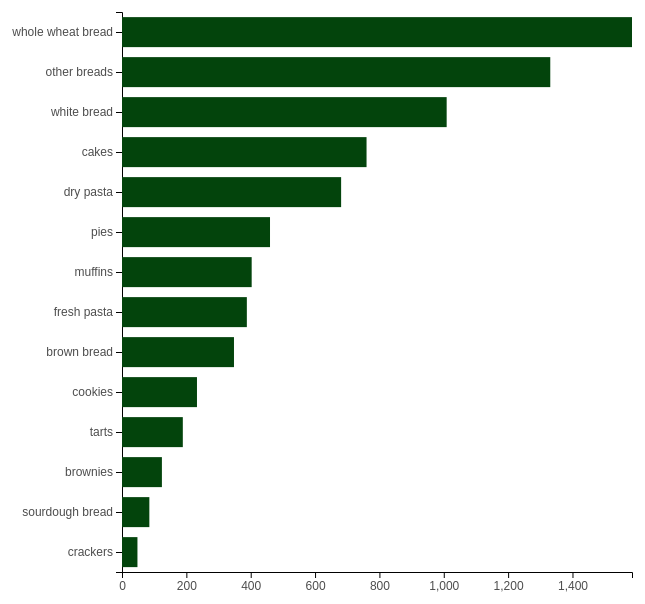
D3 v4 page, settled after 360 driven frames (6 s of simulated time); the page loaded 1 data file(s).


// ── Chart.js
var Chart = function(html_wrapper) {
    Event_publisher.call(this);
    this.html_wrapper = html_wrapper;

    // drawing inside the wrapper
    this.svg = this.html_wrapper.append('svg')
        .attr('width', TOTAL_WIDTH)
        .attr('id', 'chart');
    this.draw_area = this.svg.append('g')
        .attr('id', 'draw-area')
        .attr('width', DRAW_WIDTH)
        .attr('transform', 'translate(' + MARGIN.left + ',' +  MARGIN.top + ')')
    this.tooltip = this.html_wrapper.append("div")
        .attr("class", "tooltip")
        .style("opacity", 0)
        .style('line-height', (BAR_HEIGHT - PADDING*BAR_HEIGHT) + 'px');

    this.draw_area.append('g')
        .attr('id', 'x-axis');
    this.draw_area.append('g')
        .attr('id', 'y-axis');


    this.init_properties();
    this.merger_handler = this.merger_handler.bind(this);
    this.menu_handler = this.menu_handler.bind(this);
    this.data = null;

};

Chart.prototype = Object.create(Event_publisher.prototype);

Chart.prototype.init_properties = function() {
    this.scale_y = d3.scaleBand()
        .paddingInner(PADDING)
        .paddingOuter(PADDING / 2);
    this.scale_x = d3.scaleLinear();

    this.axis_x = d3.axisBottom()
        .tickSizeOuter(0)
        .tickSizeInner(8);
    this.axis_y = d3.axisLeft()
        .tickSize(4);

};

Chart.prototype.draw = function(data) {
    this.data = data;

    var self = this;

    var chart_height = data.length * BAR_HEIGHT;
    var max_value = d3.max(data, function(d) {return(d.value);})
    this.set_chart_dimensions(chart_height);
    this.set_scale_ranges(chart_height, max_value);
    this.draw_axes();
    this.tooltip.style('height', this.scale_y.bandwidth() + 'px');
    var selection = this.draw_bars();
    this.transform_bars(selection);

    d3.select('#x-axis')
        .attr('transform', 'translate(0, ' + (chart_height) + ')');

}

Chart.prototype.set_chart_dimensions = function(chart_height) {
    this.svg.attr('height', chart_height + MARGIN.bottom + MARGIN.top);
    this.draw_area.attr('height', chart_height);
};

Chart.prototype.set_scale_ranges = function(chart_height, max_value) {
    this.scale_y
        .domain(this.data.map(function(d) {return d.category}))
        .rangeRound([0, chart_height]);
    this.scale_x
        .range([0, DRAW_WIDTH])
        .domain([0, max_value]);
};

Chart.prototype.draw_axes = function() {
    this.axis_x = d3.axisBottom().scale(this.scale_x)
    this.axis_y = d3.axisLeft().scale(this.scale_y)
    d3.select('#x-axis').call(this.axis_x);
    d3.select('#y-axis')
        .call(this.axis_y)
        .selectAll('g')
      .classed('label', true)
        .append('rect')
      .data(this.data)
      .classed('label-click-target', true)
      .on('click', this.label_click_handler.bind(this))
      .attr('category_name', function(d) {
            return d.category
      })
      .attr('width', LABELS_WIDTH)
      .attr('height', this.scale_y.bandwidth())
      .attr('x', -LABELS_WIDTH)
      .attr('y', -this.scale_y.bandwidth() / 2);

};

Chart.prototype.bar_click_handler = function() {
    var target = d3.select(event.currentTarget);
    var category_name = target.attr('category_name');
    var highlighted = target.classed('highlight');
    target.classed('highlight', !highlighted)
    var parent = d3.selectAll(
        '.label rect[category_name="' + category_name + '"'
        ).node()
        .parentNode;
    d3.select(parent).classed('highlight', !highlighted);

    this.notify({
        action: 'category_click',
        data: {
            name: category_name,
            add: highlighted ? false : true
        }
    });
}

Chart.prototype.label_click_handler = function() {
    var target = event.currentTarget
    var parent = d3.select(target.parentNode);
    // category name is in the target
    var category_name = target.getAttribute('category_name');
    var highlighted = parent.classed('highlight')
    parent.classed('highlight', !highlighted);
    d3.selectAll('.bar[category_name="' + category_name + '"')
      .classed('highlight', !highlighted);

    this.notify({
        action: 'category_click',
        data: {
            name: category_name,
            add: highlighted ? false : true
        }
    });
};

Chart.prototype.draw_merge = function(data, merge_into) {
    this.data = data;
    var self = this;
    var exit_sel  = this.draw_area
        .selectAll('.bar')
        .data(data, function(d) {return d.category})
        .exit()

    var max_exit_value = d3.max(
        exit_sel.data(),
        function(d) {return self.scale_x(d.value)}
    );

    var new_height = this.scale_y(merge_into);
    var count = 0;
    exit_sel.on('click', null)
        .classed('highlight', false)
        .transition()
        .attr('transform', function(d) {
            return 'translate(0, ' + new_height + ')';})
        .duration(200)
        .remove()
        .each(function() {count++;})
        .on('end', function(transition) {
            count--;
            if(count == 0) {self.redraw_after_merge(max_exit_value);};
        });

};

Chart.prototype.redraw_after_merge = function(start_width) {
    var chart_height = this.data.length * BAR_HEIGHT;
    var max_value = d3.max(this.data, function(d) {return(d.value);})

    this.set_scale_ranges(chart_height, max_value);
    var selection = this.draw_bars();
    this.transform_bars(selection, start_width);
    this.draw_axes();

    var transition = this.draw_area.transition().duration(200);
    this.transform_bars(transition.selectAll('.bar'));
    transition.select('#x-axis').attr('transform',
                                      'translate(0, ' + chart_height + ')');

};

Chart.prototype.draw_unmerge = function(data, cat_name) {
    this.data = data;
    var self = this;

    var chart_height = this.data.length * BAR_HEIGHT;
    var max_value = d3.max(this.data, function(d) {return(d.value);})
    
    // getting params for the old category and removing it
    var old_y = this.scale_y(cat_name);
    var exit_selection = d3.selectAll('.bar')
        .data(this.data, function(d) {return d.category})
        .exit()
    var old_x = exit_selection.select('rect').attr('width');
    exit_selection.on('click', null).remove();

    // bars that comprised the merged category stay in the same place
    this.scale_y
        .domain(this.data.map(function(d) {return d.category}))
        .rangeRound([0, chart_height]);
    var new_bars = this.draw_bars();
    var new_rects = new_bars
      .attr('transform', 'translate(0, ' + old_y + ')')
      .selectAll('rect')
    new_rects.filter(function(d) {
          if(self.scale_y(d.category) === old_y) {
              return false;
          } else {
              return true;
          }})
        .attr('width', function(d) {return self.scale_x(d.value)});
    new_rects
      .filter(function(d) {
          if(self.scale_y(d.category) === old_y) {
              return true;
          } else {
              return false;
          }})
        .attr('width', old_x);

    // moving the bars along the y-axis
    var count = 0;
    var t = d3.transition()
        .duration(200);

    d3.selectAll('.bar').transition(t)
        .attr('transform', function(d) {
            return 'translate(0, ' + self.scale_y(d.category) + ')';
        })
        .each(function() {count++})
        .on('end', function() {
            count--;
            if(count === 0) {
                self.scale_x
                    .domain([0, max_value])
                    .range([0, DRAW_WIDTH]);
                self.draw_axes();
                d3.selectAll('.bar').selectAll('rect')
                    .transition().duration(200)
                    .attr('width', function(d) {return self.scale_x(d.value)})
            }
        });
    d3.select('#x-axis').transition(t)
        .attr('transform', 'translate(0, ' + chart_height + ')');

};

Chart.prototype.draw_bars = function() {
    var self = this;
    var selection = this.draw_area.selectAll('.bar')
        .data(this.data, function(d) {return d.category})
        .enter()
      .append('g')
        .classed('bar', true)
        .attr('category_name', function(d) {
            return d.category
        })
        .on('mouseover', function(d, i) {
              self.tooltip
                  .style('top', (self.scale_y(d.category) + MARGIN.top) + 'px')
                  .style('left', (self.scale_x(d.value) + MARGIN.left) + 'px')
                  .text(d.value)
                .transition()
                  .duration(200)
                  .style('opacity', .7);
        })
        .on('mouseout', function(d) {
            self.tooltip.transition()
              .duration(200)
              .style('opacity', 0);
        })
        .on('click', this.bar_click_handler.bind(this))
    selection.append('rect')
        .attr('y', self.scale_y.padding() * 0.5)
        .attr('height', self.scale_y.bandwidth());
    return selection;
};

Chart.prototype.transform_bars = function(d3_selection, start_width=null) {
    var self = this;
    d3_selection
        .attr('transform', function(d, i) {
            return 'translate(0, ' + (self.scale_y(d.category)) + ')';})
      .selectAll('rect')
        .attr('width', start_width ? start_width : function(d) {
          return self.scale_x(d.value);
        });
};

Chart.prototype.merger_handler = function(event) {
    if(event.action === 'merge') {
        this.draw_merge(event.data.dataset, event.data.merge_into);
    };

    if(event.action === 'unmerge') {
        this.draw_unmerge(event.data.dataset, event.data.name);
    };
};

Chart.prototype.menu_handler = function(event) {
    if(event.action === 'sort') {
        var sort_function;
        if(event.data.ascending) {
            sort_function = function(a, b) {
                return a.value - b.value // larger goes first
            };
        } else {
            sort_function = function(a, b) {
                return b.value - a.value // smaller goes first
            };
        }

        this.scale_y.domain(this.data.sort(sort_function)
            .map(function(d) { return d.category; }))
            .copy();

        d3.selectAll("svg #draw-area .bar")
            .sort(sort_function);

        var transition = d3.select('svg').transition().duration(400)
        var delay = function(d, i) { return i * 30; };

        var self = this;
        transition.selectAll(".bar")
            .attr('transform', function(d, i) {
                return 'translate(0, ' + (self.scale_y(d.category)) + ')';
            })
            .delay(delay)

        axis_y = d3.axisLeft()
            .scale(this.scale_y)
            .tickSize(4);

        transition.select('#y-axis')
            .call(axis_y)
          .selectAll('g')
            .delay(delay);

    };
};

// ── Event_publisher.js
Event_publisher = function() {
    this.handlers = [];
};

Event_publisher.prototype.subscribe = function(callback, object) {
    // the object given should be the object from which the callback is from
    this.handlers.push({origin: object, callback: callback});
};

Event_publisher.prototype.notify = function(event) {
    for (var i = this.handlers.length - 1; i >= 0; i--) {
        this.handlers[i].callback(event);
    };
};

Event_publisher.prototype.unsubscribe = function(object) {
    this.handlers = this.handlers.filter(function(handler) {
        return handler.origin !== object;
    })
};

Event_publisher.prototype.purge_all = function(event) {
    this.handlers = [];
};

var inner_loop = 1;
var outer_loop = 1;

event_publisher_helpers = {
    subscribe_eachother: function(elements, method_name) {
        for (var i = elements.length - 1; i >= 0; i--) {
            outer_loop ++;
            var notifier = elements[i];
            for (var j = elements.length - 1; j >= 0; j--) {
                inner_loop ++;
                var subscriber = elements[j];
                if(i === j) {
                    continue;
                };
                notifier.subscribe(subscriber[method_name], subscriber);
            };
        };
    }
};


// ── Menu.js
var Menu = function(html_wrapper) {
    Event_publisher.call(this);
    this.html_wrapper = html_wrapper;

    // state variables
    this.ascending = false;

    this.html_wrapper.append('i')
        .attr('id', 'sort-button')
        .attr('class', 'fa fa-sort-amount-asc')
        .on('click', this.sort_button_handler.bind(this));

    this.html_wrapper.append('button')
        .attr('id', 'merge-button')
        .attr('class', 'btn')
        .on('click', this.merge_button_handler.bind(this));

    this.name_input = this.html_wrapper.append('input')
        .attr('type', 'text')
        .attr('id', 'name_input');

    this.warning = this.html_wrapper.append('p')
        .attr('id', 'warning-message')
        .text('/');

    this.merger_handler = this.merger_handler.bind(this);

};

Menu.prototype = Object.create(Event_publisher.prototype);

Menu.prototype.merge_button_handler = function() {
    var name = this.name_input.property('value');
    if(name == '') {
        this.warning
            .text('type category name!')
            .style('opacity', 1)
            .transition()
            .style('opacity', 0)
            .duration(1200)
            .ease(d3.easeCubicIn)
        return;
    };

    this.notify({
        action: 'merge',
        data: {name: name}
    });
    
};

Menu.prototype.merger_handler = function(event) {
    if(event.action == 'merge_error') {
        this.warning
            .text(event.data.error_message)
            .style('opacity', 1)
            .transition()
            .style('opacity', 0)
            .duration(1200)
            .ease(d3.easeCubicIn)
        return;
    };

    if(event.action == 'merge') {
        this.name_input.property('value', '');
        d3.select('#panel')
            .selectAll('.unmerge-category')
            .on('click', null)
            .remove();

        d3.select('#panel')
          .selectAll('.unmerge-category')
            .data(event.data.merged_names)
            .enter()
            .append('p')
            .classed('unmerge-category', true)
            .text(function(d) {return d})
            .on('click', this.unmerge_button_handler.bind(this));
    };

};

Menu.prototype.unmerge_button_handler = function() {
    var click_target = d3.select(event.currentTarget);
    var cat_name = click_target.text();
    this.notify({
        action: 'unmerge',
        data: {name: cat_name}
    });
    click_target.on('click', null).remove();
};

Menu.prototype.sort_button_handler = function() {
    this.notify({
        action: 'sort',
        data: {ascending: this.ascending}
    });
    this.ascending = !this.ascending;
};

// ── Merger.js
var Merger = function() {
    Event_publisher.call(this);
    this.merges = {};
    this.queue = [];

    this.chart_handler = this.chart_handler.bind(this);
    this.menu_handler = this.menu_handler.bind(this);

};

Merger.prototype = Object.create(Event_publisher.prototype);

Merger.prototype.init = function(data) {
    this.data = data.slice();  // taking a copy
};

Object.defineProperty(Merger.prototype, "allowed_categories", {
    get: function() {
        var categories = this.data.map(function map_fun(elem) {
            return elem.category;
        });
        return categories;
    }
});

Merger.prototype.get_data = function() {
    return this.data;
};

Merger.prototype.add_category = function(category) {
    if(this.allowed_categories.indexOf(category) == -1) {
        throw new Error('Category not in the dataset!');
    };
    if(this.queue.indexOf(category) > -1) {
        throw new Error('Cannot repeat categories!');  
    };
    this.queue.push(category);
};

Merger.prototype.remove_category = function(category) {
    var index = this.queue.indexOf(category)
    if(index === -1) {
        throw new Error('Cannot remove category, it is not in the queue!');  
    };
    this.queue.splice(index, 1);
};

Merger.prototype.merge = function(cat_name) {
    if(this.queue.length === 0) {
        throw new Error('Nothing to merge!');
    };

    // defining new category and its position
    var self = this;
    for (var i = 0; i < this.allowed_categories.length; i++) {
        if(this.queue.indexOf(this.allowed_categories[i]) > -1) {
            var highest_category = this.allowed_categories[i];
            var highest_cat_index = i;
            break;
        };
    };
    var value = this.data.reduce(function reduce_fun(elem1, elem2) {
        if(self.queue.indexOf(elem2.category) > -1) {
            return elem1 + elem2.value;
        } else {
            return elem1;
        };
    }, 0);
    this.data.splice(highest_cat_index, 0, {category: cat_name, value: value});

    // removing data
    var removed_data = [];
    this.data = this.data.filter(function(elem) {
        if(self.queue.indexOf(elem.category) > -1) {
            removed_data.push(elem);
            return false;
        } else {
            return true;
        };
    });

    // storing info on merger
    var composite_cats = Object.keys(this.merges);
    this.merges[cat_name] = [];
    for (var i = removed_data.length - 1; i >= 0; i--) {
        var target = removed_data[i]
        if(composite_cats.indexOf(target.category) > -1) {
            Array.prototype.push.apply(this.merges[cat_name],
                                       this.merges[target.category]);
            delete this.merges[target.category];
        } else {
            this.merges[cat_name].push(target);
        };
    };
        
    this.queue = [];
    return highest_category;
}

Merger.prototype.unmerge = function(cat_name) {
    var cat_position = this.allowed_categories.indexOf(cat_name)
    if(cat_position === -1) {
        throw new Error('there is no such category');
    };

    Array.prototype.splice.apply(
        this.data, [cat_position, 0].concat(this.merges[cat_name]));
    this.data = this.data.filter(function filter_func(elem) {
        if(elem.category === cat_name) {
            return false;
        } else {
            return true;
        };
    });

    delete this.merges[cat_name];
    return this.data;
};

Merger.prototype.chart_handler = function(event) {
    if(event.action == 'category_click') {
        if(event.data.add) {
            this.add_category(event.data.name);
        } else {
            this.remove_category(event.data.name);
        };
    };
};

Merger.prototype.menu_handler = function(event) {
    if(event.action == 'merge') {
        // category name exists
        // event should contain current category names
        var taken_names = Object.keys(this.merges);
        if(taken_names.indexOf(event.data.name) > -1) {
            this.notify({
                action: 'merge_error',
                data: {
                    error_type: 'category_exists',
                    error_message: 'Category name taken, pick another name!'
                }
            });
            return;
        };

        if(this.queue.length == 0) {
            this.notify({
                action: 'merge_error',
                data: {
                    error_type: 'empty_queue',
                    error_message: 'Merge queue is empty: pick some categories \
                    that you want to merge!'
                }
            });
            return;
        };

        var active_cats = this.queue;
        var highest_category = this.merge(event.data.name);
        this.notify({
            action: 'merge',
            data: {
                merged_names: Object.keys(this.merges),
                dataset: this.data,
                merge_into: highest_category,
                active_cats: active_cats 
            }
        });
    };

    if(event.action == 'unmerge') {
        var data = this.unmerge(event.data.name);
        this.notify({
            action: 'unmerge',
            data: {
                dataset: data,
                name: event.data.name
            }
        });
    };
};


// ── index.js
// chart dimensions
var TOTAL_WIDTH = 700;
var MARGIN = {top: 20, right: 20, bottom: 40, left: 20};
var LABELS_WIDTH = 150;
MARGIN.left += LABELS_WIDTH; // adding label width to MARGIN
var DRAW_WIDTH = TOTAL_WIDTH - MARGIN.left - MARGIN.right 

// height of the elements and the padding between them
var BAR_HEIGHT = 40; 
var PADDING = 0.25;

// setting elements that stay constant
var wrapper = d3.select('#chart-wrapper')
    .style('width', TOTAL_WIDTH + 'px');


// merger is the model and chart/menu are the views
var merger = new Merger();
var chart = new Chart(wrapper);
var menu = new Menu(d3.select('#panel'));
merger.subscribe(chart.merger_handler, chart);
merger.subscribe(menu.merger_handler, menu);
chart.subscribe(merger.chart_handler, merger);
menu.subscribe(chart.menu_handler, chart);
menu.subscribe(merger.menu_handler, menu);

// loading data and drawing
function type(d) {
    d.value = +d.value; // coercing value to numeric
    return d;
}
d3.csv('data.csv', type, function data_callback(error, data) {
    chart.draw(data);
    merger.init(data);
});




### data: data.csv
category, value
whole wheat bread, 1585
other breads, 1331
white bread, 1009
cakes, 760
dry pasta, 681
pies, 460
muffins, 403
fresh pasta, 388
brown bread, 348
cookies, 233
tarts, 189
brownies, 124
sourdough bread, 85
crackers, 48